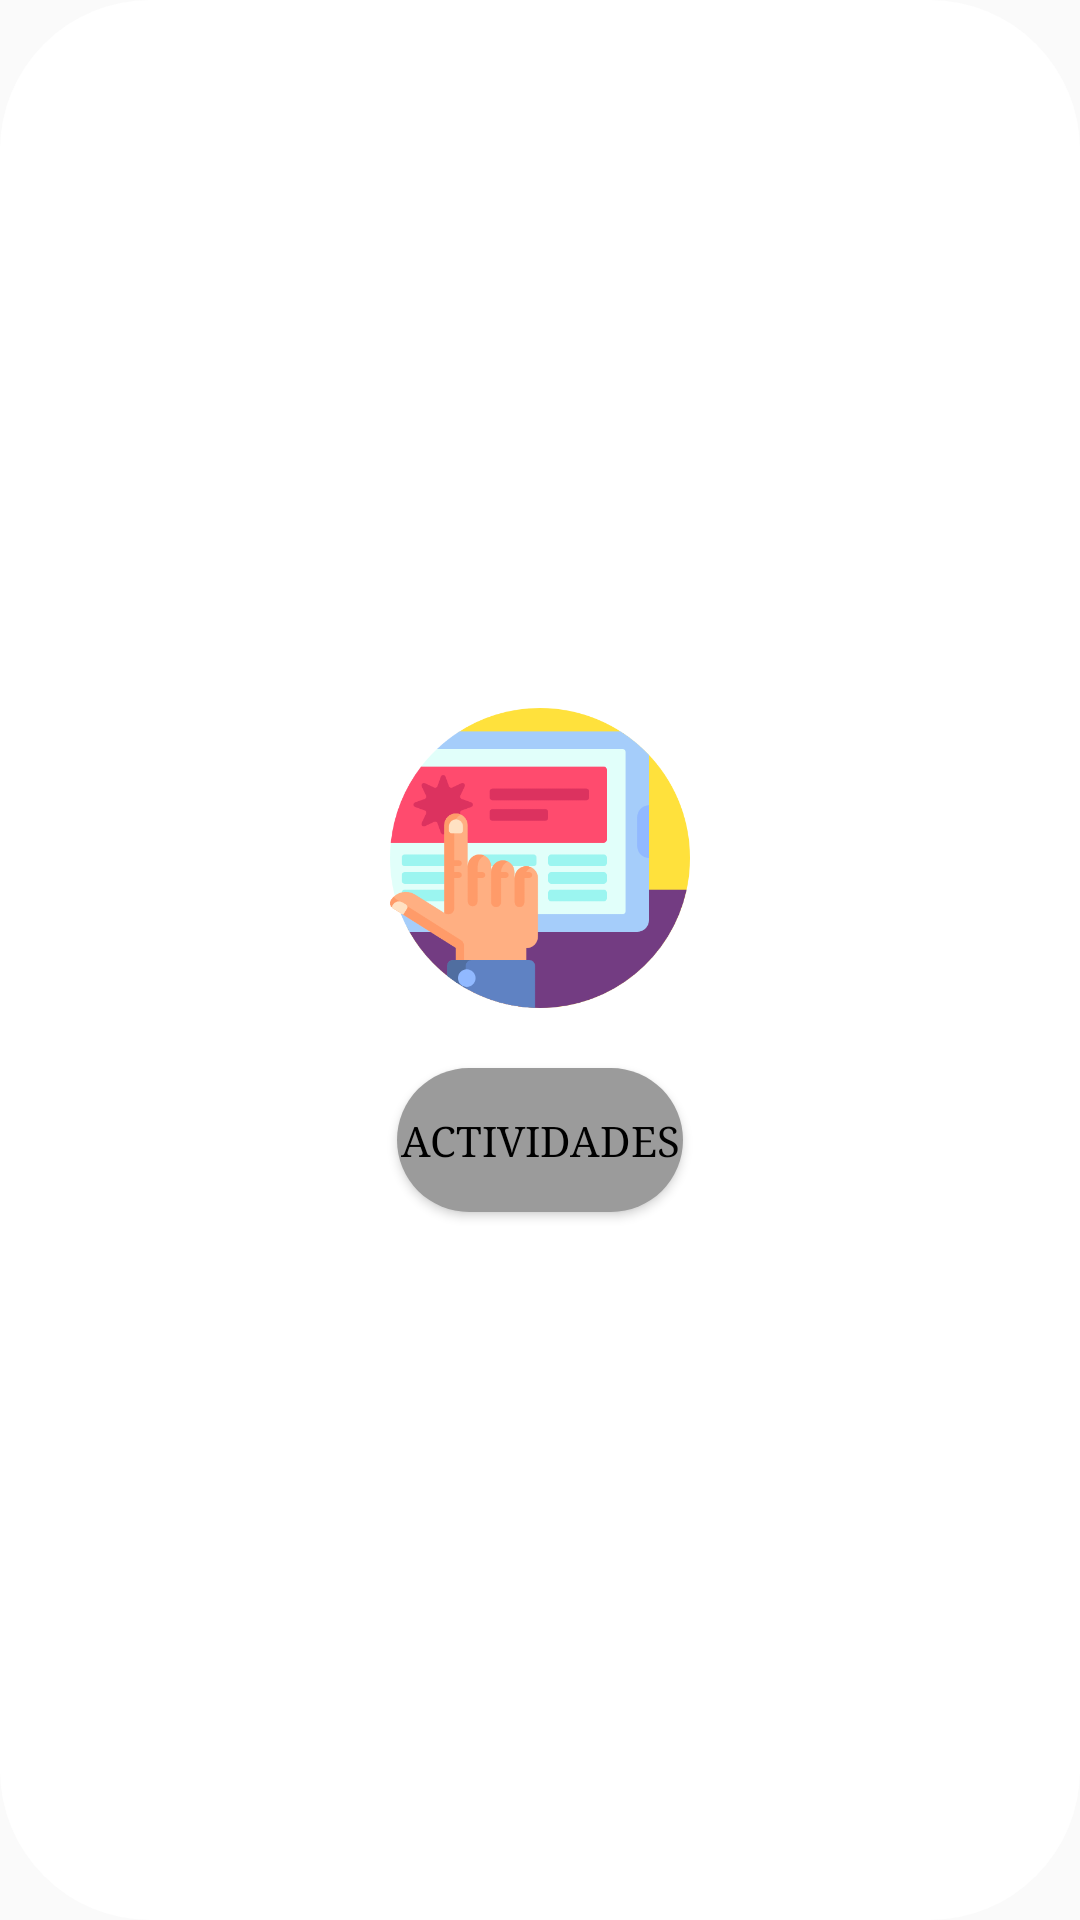

Reconstruct the res/layout file that produces this screen, plus the resources it refers to.
<!-- AndroidManifest.xml: application theme Theme.AppCompat.Light -->
<!-- res/layout/herramientas.xml -->
<?xml version="1.0" encoding="utf-8"?>
<androidx.constraintlayout.widget.ConstraintLayout
    xmlns:android="http://schemas.android.com/apk/res/android" android:layout_width="match_parent"
    android:layout_height="match_parent">

    <LinearLayout
        android:layout_width="match_parent"
        android:layout_height="match_parent"
        android:orientation="vertical"
        android:gravity="center"
        android:layout_gravity="center"
        android:background="@drawable/btn_redondeado_white"
        android:padding="17dp"
        >

        <ImageView
            android:layout_width="100dp"
            android:layout_height="100dp"
            android:layout_gravity="center"
            android:background="@drawable/actividad"/>

        <Button
            android:padding="1dp"
            android:background="@drawable/btn_redondeado_white"
            android:backgroundTint="@color/colorGray"
            android:layout_marginTop="20dp"
            android:id="@+id/btnact"
            android:layout_width="wrap_content"
            android:layout_height="wrap_content"
            android:layout_gravity="center"
            android:textColor="@color/colorBlack"
            android:text="Actividades"
            android:typeface="serif"
            />

    </LinearLayout>

</androidx.constraintlayout.widget.ConstraintLayout>
<!-- resources referenced by this layout -->
<resources>
  <color name="colorBlack">#000000</color>
  <color name="colorGray">#9b9b9b</color>
  <!-- drawable actividad: png bitmap (drawable, 24811 bytes) -->
  <!-- drawable btn_redondeado_white (drawable) -->
  <?xml version="1.0" encoding="utf-8"?>
  <shape android:shape="rectangle" xmlns:android="http://schemas.android.com/apk/res/android">
  <solid android:color="@color/colorWhite"></solid>
      <corners android:radius="50dp"></corners>
  </shape>
  <color name="colorWhite">#ffffff</color>
</resources>
